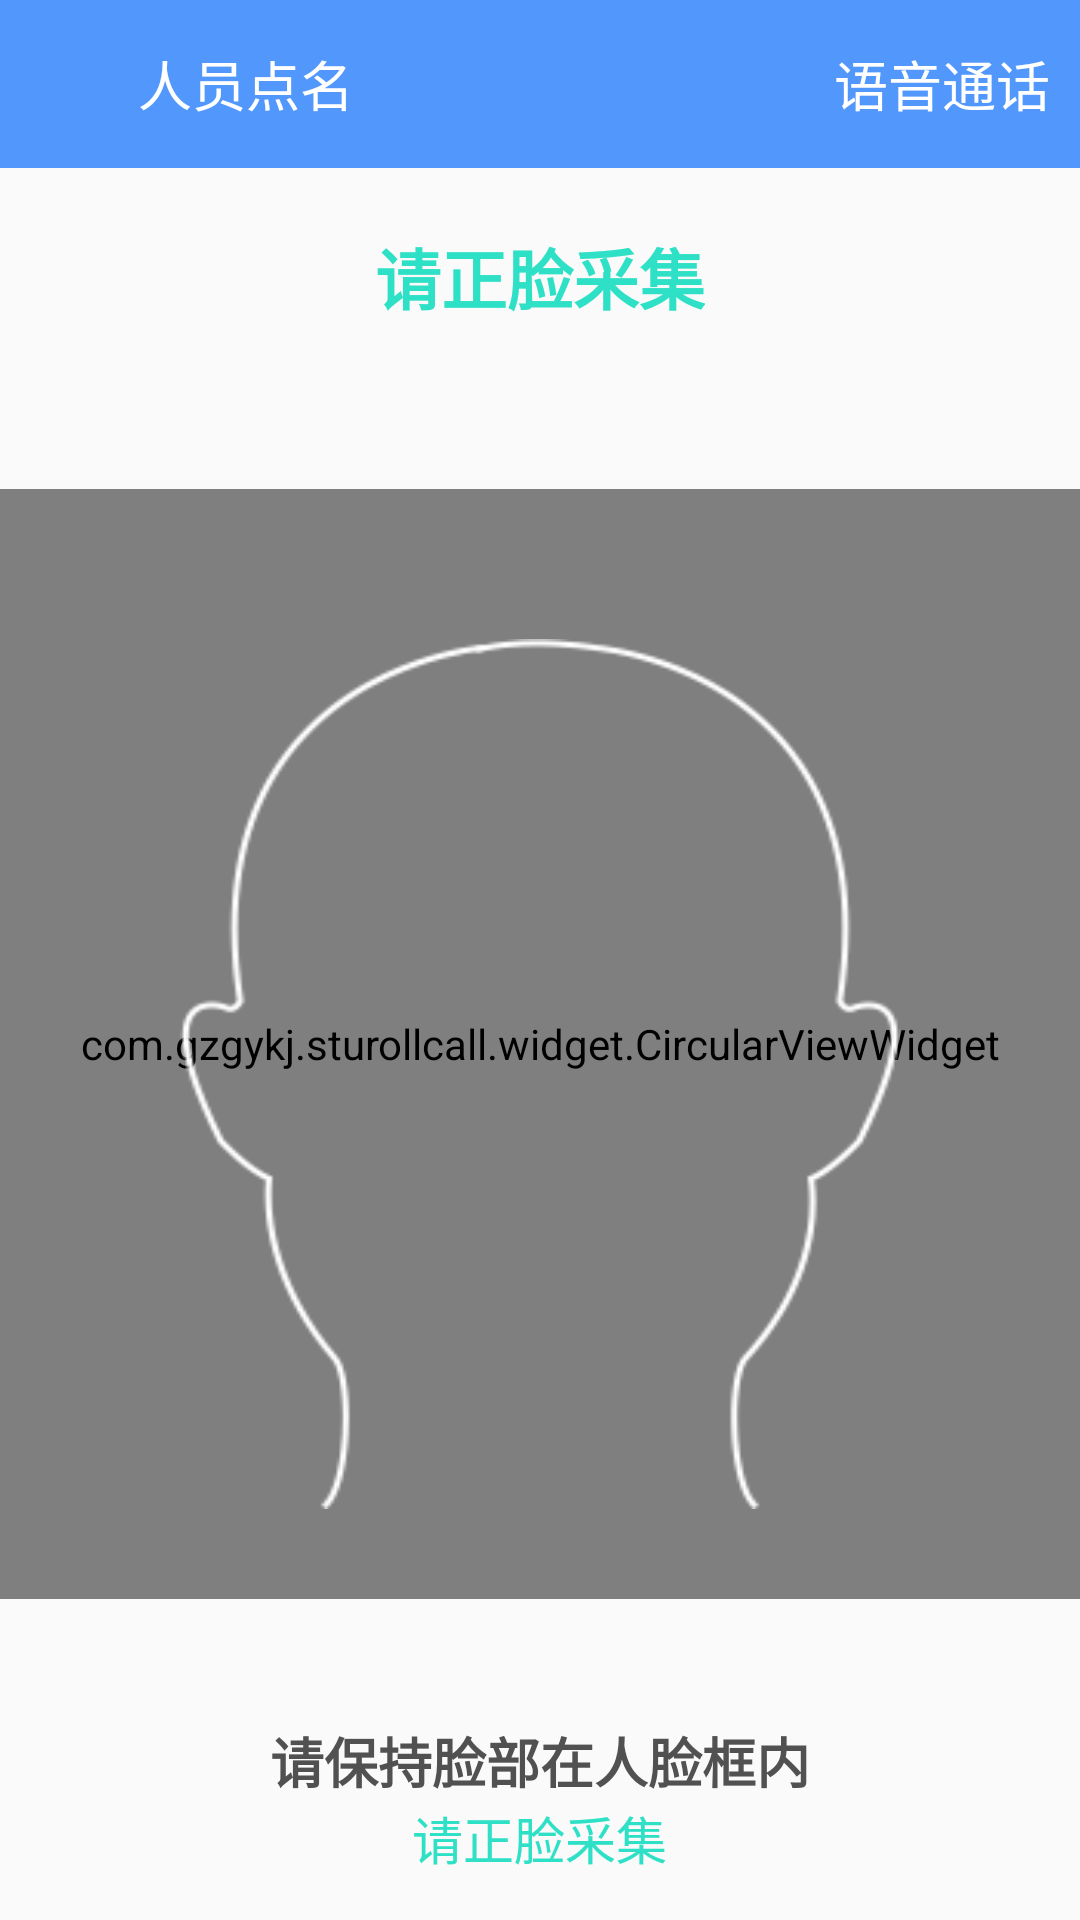

Write the Android layout XML for this screen, with the resource values it uses.
<!-- AndroidManifest.xml: application theme AppTheme -->
<!-- res/layout/activity_faceadd.xml -->
<?xml version="1.0" encoding="utf-8"?>
<android.support.v7.widget.LinearLayoutCompat xmlns:android="http://schemas.android.com/apk/res/android"
    android:layout_width="match_parent"
    android:layout_height="match_parent"
    xmlns:app="http://schemas.android.com/apk/res-auto"
    android:orientation="vertical">

    <include
        layout="@layout/toolbar_layout"
        />
    <FrameLayout
        android:layout_width="match_parent"
        android:layout_height="match_parent">
        <com.gzgykj.sturollcall.widget.CirTextureView
            android:id="@+id/texture_preview"
            android:layout_width="wrap_content"
            android:layout_gravity="center"
            android:layout_height="wrap_content"/>
        <com.gykj.acface.customview.CirFaceRectView
            android:id="@+id/face_rect_view"
            android:layout_width="wrap_content"
            android:layout_height="wrap_content"
            android:layout_gravity="center"
            />
        <com.gzgykj.sturollcall.widget.CircularViewWidget
            android:id="@+id/dialog_circle_iv"
            android:layout_width="370dp"
            android:layout_height="370dp"
            android:layout_gravity="center"
            app:stroke_width="10"
            app:text_color="#ff99cc"
            app:text_size="30sp"
            app:progress_style="STROKE"
            app:normal_color="#cdcdcd"
            app:progress_color="#2ee0c5"
            app:progress="0"
            />
        <android.support.v7.widget.AppCompatImageView
            android:layout_width="240dp"
            android:layout_height="290dp"
            android:layout_gravity="center"
            android:layout_marginTop="10dp"
            android:background="@mipmap/icon_addface"
            android:scaleType="fitCenter"
            />

        <android.support.v7.widget.AppCompatTextView
            android:id="@+id/tv_complate"
            android:layout_width="wrap_content"
            android:layout_height="wrap_content"
            android:textSize="20sp"
            android:textStyle="bold"
            android:visibility="gone"
            android:text="采集完成"
            android:layout_gravity="center"
            android:background="#44888888"
            />
        <android.support.v7.widget.AppCompatTextView
            android:id="@+id/tv_title"
            android:layout_width="wrap_content"
            android:layout_height="wrap_content"
            android:text="请正脸采集"
            android:gravity="center"
            android:layout_gravity="center|top"
            android:textColor="#2ee0c5"
            android:textStyle="bold"
            android:layout_marginTop="20dp"
            android:textSize="22dp"
            />

        <android.support.v7.widget.LinearLayoutCompat
            android:layout_width="match_parent"
            android:layout_height="wrap_content"
            android:layout_gravity="bottom|center"
            android:orientation="vertical"
            android:layout_marginBottom="15dp"
            >
            <android.support.v7.widget.AppCompatTextView
                android:layout_width="wrap_content"
                android:layout_height="wrap_content"
                android:text="请保持脸部在人脸框内"
                android:textSize="18sp"
                android:textStyle="bold"
                android:layout_gravity="center"
                android:textColor="#515151"
                />

            <android.support.v7.widget.AppCompatTextView
                android:id="@+id/tv_bottom"
                android:layout_width="wrap_content"
                android:layout_gravity="center"
                android:layout_height="wrap_content"
                android:text="请正脸采集"
                android:textSize="17sp"
                android:textColor="#2ee0c5"
                />

        </android.support.v7.widget.LinearLayoutCompat>

    </FrameLayout>

</android.support.v7.widget.LinearLayoutCompat>
<!-- res/layout/toolbar_layout.xml (included above) -->
<?xml version="1.0" encoding="utf-8"?>
<android.support.v7.widget.Toolbar
    xmlns:android="http://schemas.android.com/apk/res/android"
    xmlns:app="http://schemas.android.com/apk/res-auto"
    xmlns:tools="http://schemas.android.com/tools"
    android:id="@+id/toolbar_activity"
    android:layout_width="match_parent"
    android:layout_height="?attr/actionBarSize"
    android:gravity="center"
    app:contentInsetStart="0dp"
    android:background="#5298fc"
    android:fitsSystemWindows="true"
    >
    <android.support.v7.widget.LinearLayoutCompat
        xmlns:app="http://schemas.android.com/apk/res-auto"
        android:id="@+id/rl_title"
        android:layout_width="match_parent"
        android:layout_height="wrap_content"
        android:orientation="vertical"
        >
        <RelativeLayout
            android:id="@+id/header_layout"
            android:layout_width="match_parent"
            android:layout_height="wrap_content"
            android:layout_alignParentTop="true"
            android:layout_gravity="center"
            android:layout_alignParentLeft="true"
            android:layout_alignParentStart="true">

            <android.support.v7.widget.AppCompatTextView
                android:id="@+id/right_tv"
                android:layout_width="wrap_content"
                android:layout_height="match_parent"
                android:layout_alignParentRight="true"
                android:layout_centerVertical="true"
                android:gravity="center"
                android:layout_marginRight="10dp"
                android:text="语音通话"
                android:textColor="#ffffff"
                android:textSize="18sp" />

            <android.support.v7.widget.AppCompatImageView
                android:layout_toLeftOf="@+id/right_tv"
                android:id="@+id/icon_video"
                android:layout_width="36dp"
                android:layout_height="36dp"
                android:layout_centerVertical="true"
                android:scaleType="centerInside"
                android:src="@mipmap/icon_video"
                />

            <android.support.v7.widget.AppCompatImageView
                android:id="@+id/left_image"
                android:layout_marginLeft="10dp"
                android:layout_width="36dp"
                android:layout_height="36dp"
                android:src="@mipmap/icon_menu"
                android:scaleType="centerInside"
                android:gravity="center"
                android:layout_centerVertical="true"
                android:layout_alignParentLeft="true" />

            <android.support.v7.widget.AppCompatTextView
                android:id="@+id/left_title_tv"
                android:layout_width="wrap_content"
                android:layout_height="wrap_content"
                android:layout_centerVertical="true"
                android:layout_toRightOf="@+id/left_image"
                android:gravity="center"
                android:text="人员点名"
                android:textColor="#ffffff"
                android:textSize="18sp" />

        </RelativeLayout>

    </android.support.v7.widget.LinearLayoutCompat>
</android.support.v7.widget.Toolbar>
<!-- resources referenced by this layout -->
<resources>
  <!-- mipmap icon_addface: png bitmap (mipmap-hdpi, 24443 bytes) -->
  <style name="AppTheme" parent="Theme.AppCompat.Light.DarkActionBar">
          
          <item name="colorPrimary">@color/colorPrimary</item>
          <item name="colorPrimaryDark">@color/colorPrimaryDark</item>
          <item name="colorAccent">@color/colorAccent</item>
          <item name="windowActionBar">false</item>
          <item name="windowNoTitle">true</item>
          <item name="android:windowIsTranslucent">true</item>
          <item name="android:windowAnimationStyle">@style/noAnimation</item>
      </style>
  <color name="colorPrimary">#008577</color>
  <color name="colorPrimaryDark">#5298fc</color>
  <color name="colorAccent">#D81B60</color>
  <style name="noAnimation">
          <item name="android:activityOpenEnterAnimation">@null</item>
          <item name="android:activityOpenExitAnimation">@null</item>
          <item name="android:activityCloseEnterAnimation">@null</item>
          <item name="android:activityCloseExitAnimation">@null</item>
          <item name="android:taskOpenEnterAnimation">@null</item>
          <item name="android:taskOpenExitAnimation">@null</item>
          <item name="android:taskCloseEnterAnimation">@null</item>
          <item name="android:taskCloseExitAnimation">@null</item>
          <item name="android:taskToFrontEnterAnimation">@null</item>
          <item name="android:taskToFrontExitAnimation">@null</item>
          <item name="android:taskToBackEnterAnimation">@null</item>
          <item name="android:taskToBackExitAnimation">@null</item>
      </style>
</resources>
